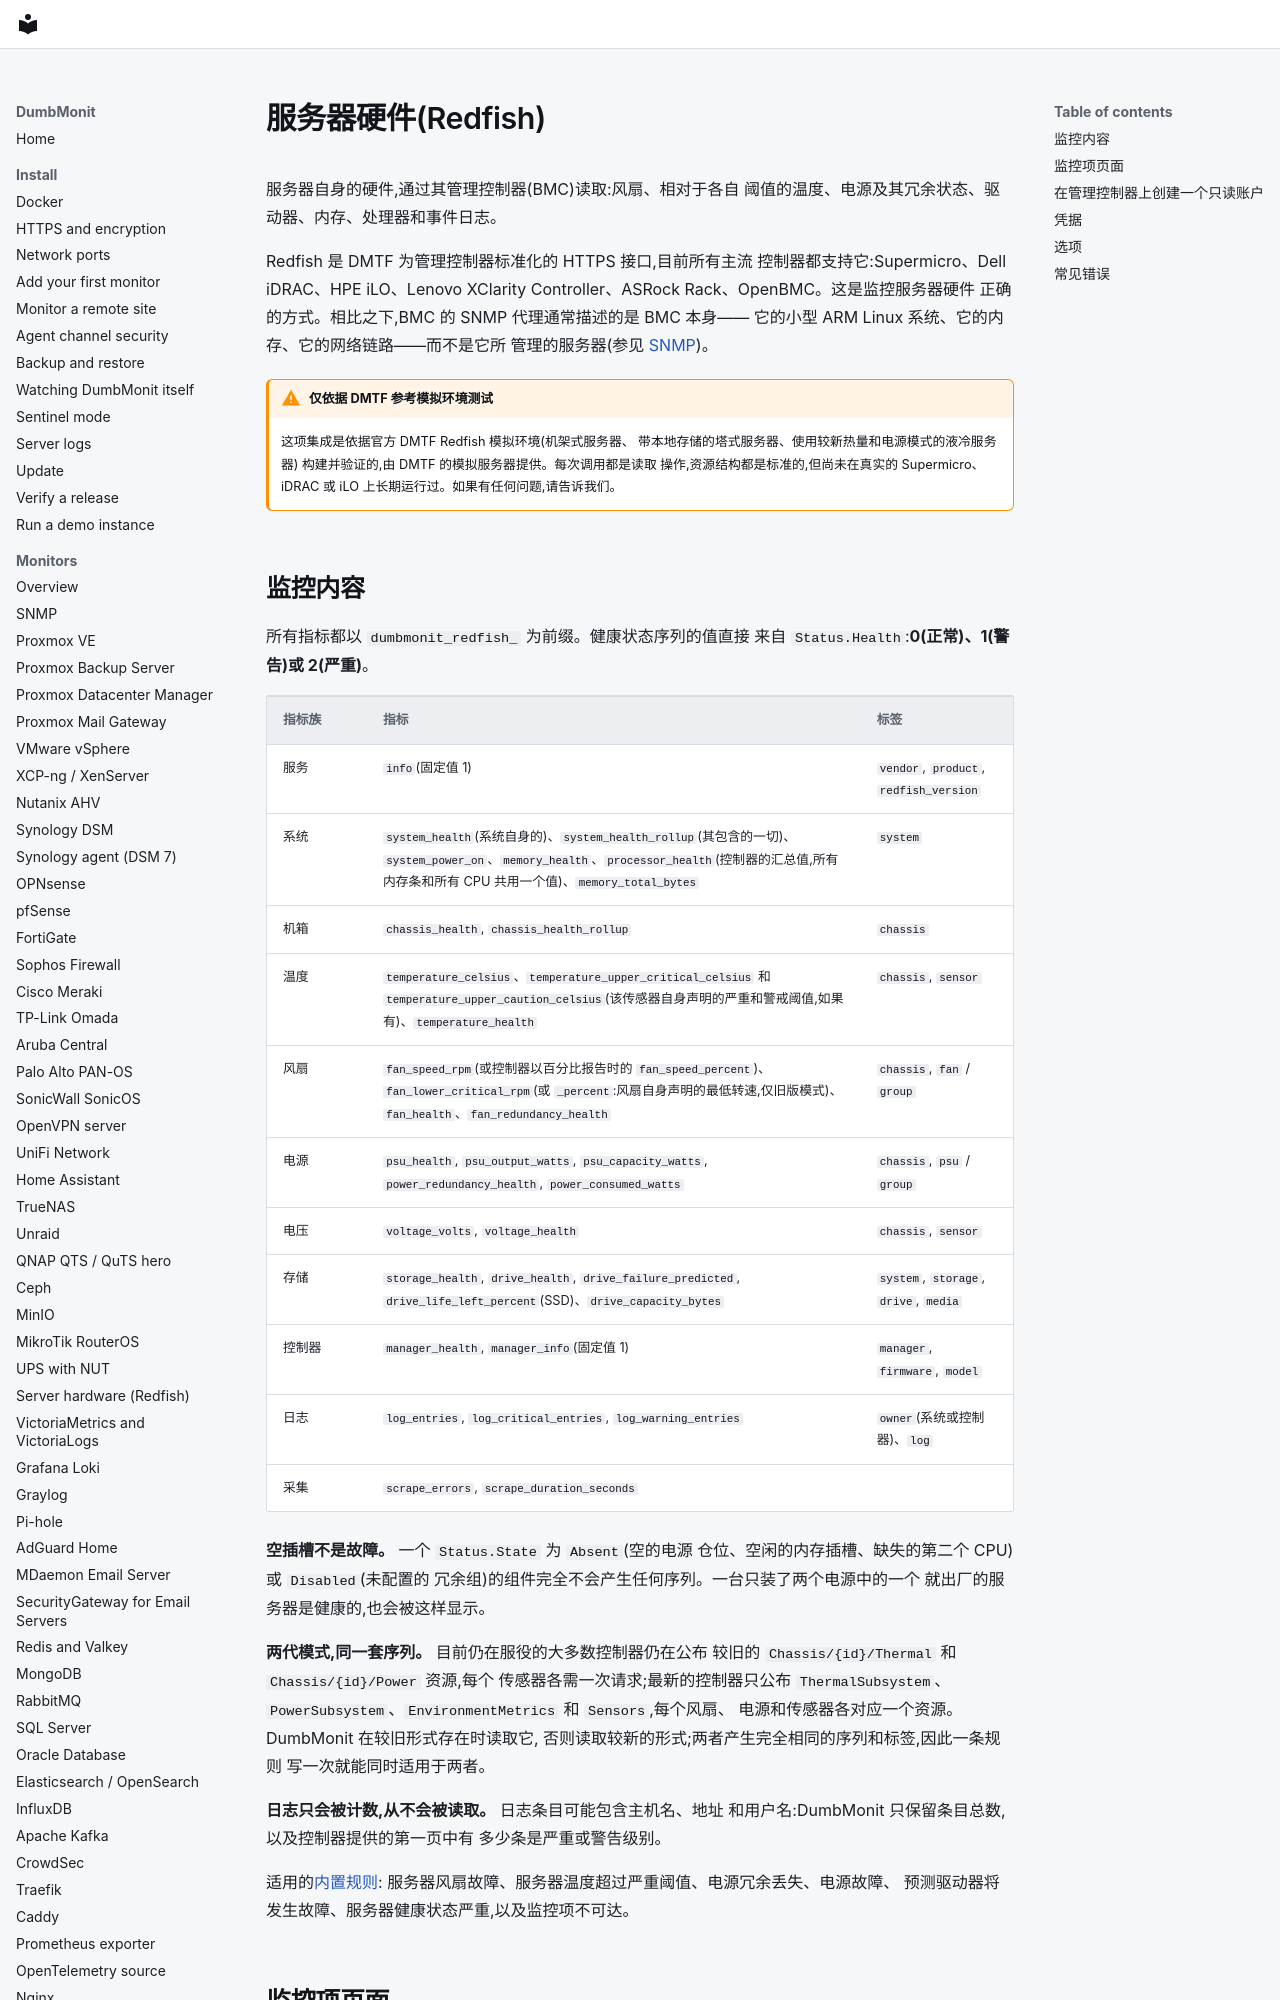

repository: laupernoe/dumbmonit · page: devices/redfish.zh-Hans/index.html · generator: mkdocs

# 服务器硬件(Redfish) {#server-hardware-redfish}

服务器自身的硬件,通过其管理控制器(BMC)读取:风扇、相对于各自
阈值的温度、电源及其冗余状态、驱动器、内存、处理器和事件日志。

Redfish 是 DMTF 为管理控制器标准化的 HTTPS 接口,目前所有主流
控制器都支持它:Supermicro、Dell iDRAC、HPE iLO、Lenovo
XClarity Controller、ASRock Rack、OpenBMC。这是监控服务器硬件
正确的方式。相比之下,BMC 的 SNMP 代理通常描述的是 BMC 本身——
它的小型 ARM Linux 系统、它的内存、它的网络链路——而不是它所
管理的服务器(参见
[SNMP](snmp.md#server-management-controllers-bmc))。

!!! warning "仅依据 DMTF 参考模拟环境测试"

    这项集成是依据官方 DMTF Redfish 模拟环境(机架式服务器、
    带本地存储的塔式服务器、使用较新热量和电源模式的液冷服务器)
    构建并验证的,由 DMTF 的模拟服务器提供。每次调用都是读取
    操作,资源结构都是标准的,但尚未在真实的 Supermicro、iDRAC
    或 iLO 上长期运行过。如果有任何问题,请告诉我们。
